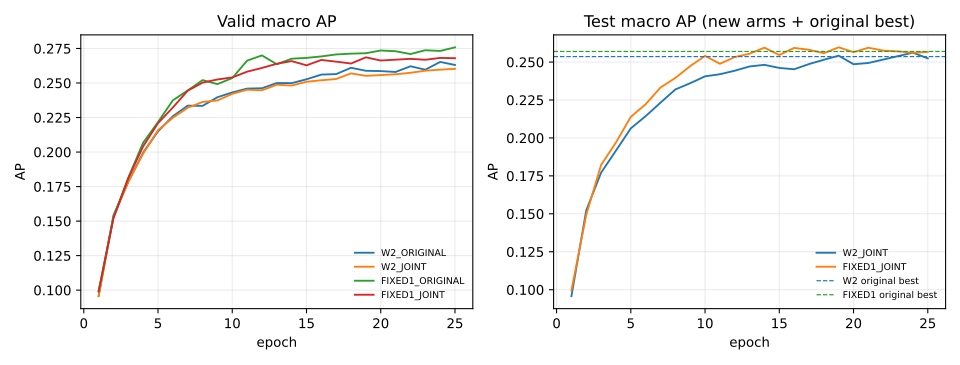

The data file committed next to this chart (first rows):
arm, epoch, train_ap, valid_ap, test_ap
W2_ORIGINAL, 1, , 0.09582, 
W2_ORIGINAL, 2, , 0.1542, 
W2_ORIGINAL, 3, , 0.1784, 
W2_ORIGINAL, 4, , 0.1997, 
W2_ORIGINAL, 5, , 0.215, 
W2_ORIGINAL, 6, , 0.226, 
W2_ORIGINAL, 7, , 0.2336, 
W2_ORIGINAL, 8, , 0.2335, 
W2_ORIGINAL, 9, , 0.2397, 
W2_ORIGINAL, 10, , 0.2432, 
W2_ORIGINAL, 11, , 0.246, 
W2_ORIGINAL, 12, , 0.2462, 
W2_ORIGINAL, 13, , 0.25, 
W2_ORIGINAL, 14, , 0.2499, 
W2_ORIGINAL, 15, , 0.2527, 
W2_ORIGINAL, 16, , 0.2561, 
W2_ORIGINAL, 17, , 0.2565, 
W2_ORIGINAL, 18, , 0.261, 
W2_ORIGINAL, 19, , 0.2589, 
W2_ORIGINAL, 20, , 0.2586, 
W2_ORIGINAL, 21, , 0.258, 
W2_ORIGINAL, 22, , 0.2621, 
W2_ORIGINAL, 23, , 0.2596, 
W2_ORIGINAL, 24, , 0.2653, 
W2_ORIGINAL, 25, , 0.2631, 
FIXED1_ORIGINAL, 1, , 0.09922, 
FIXED1_ORIGINAL, 2, , 0.1529, 
FIXED1_ORIGINAL, 3, , 0.1813, 
FIXED1_ORIGINAL, 4, , 0.2068, 
FIXED1_ORIGINAL, 5, , 0.2217, 
FIXED1_ORIGINAL, 6, , 0.2375, 
FIXED1_ORIGINAL, 7, , 0.2446, 
FIXED1_ORIGINAL, 8, , 0.2521, 
FIXED1_ORIGINAL, 9, , 0.2492, 
FIXED1_ORIGINAL, 10, , 0.2536, 
FIXED1_ORIGINAL, 11, , 0.2662, 
FIXED1_ORIGINAL, 12, , 0.27, 
FIXED1_ORIGINAL, 13, , 0.2636, 
FIXED1_ORIGINAL, 14, , 0.2676, 
FIXED1_ORIGINAL, 15, , 0.2682, 
FIXED1_ORIGINAL, 16, , 0.2693, 
FIXED1_ORIGINAL, 17, , 0.2707, 
FIXED1_ORIGINAL, 18, , 0.2713, 
FIXED1_ORIGINAL, 19, , 0.2716, 
FIXED1_ORIGINAL, 20, , 0.2736, 
FIXED1_ORIGINAL, 21, , 0.273, 
FIXED1_ORIGINAL, 22, , 0.271, 
FIXED1_ORIGINAL, 23, , 0.2737, 
FIXED1_ORIGINAL, 24, , 0.2732, 
FIXED1_ORIGINAL, 25, , 0.2758, 
W2_JOINT, 1, 0.09877, 0.09562, 0.09572
W2_JOINT, 2, 0.1624, 0.1528, 0.1523
W2_JOINT, 3, 0.2078, 0.1784, 0.1772
W2_JOINT, 4, 0.2457, 0.1989, 0.1917
W2_JOINT, 5, 0.2744, 0.2158, 0.2063
W2_JOINT, 6, 0.3021, 0.2249, 0.2144
W2_JOINT, 7, 0.3251, 0.2321, 0.2233
W2_JOINT, 8, 0.3478, 0.2363, 0.232
W2_JOINT, 9, 0.3658, 0.2374, 0.2361
W2_JOINT, 10, 0.381, 0.2421, 0.2406
... 40 more rows
